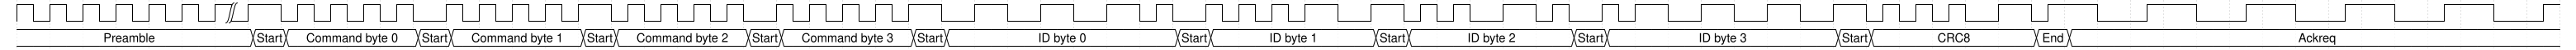

Reproduce this timing diagram as a WaveDrom spec.

// Ping 0x03FCF3C0
{ signal : [
    { wave: "p.....|hn...lp...hn...lp...hlhlhlhnlp..hlhn.lhnlphlhlhlhn..lhnhlnhlnhlnhlnhln",
    },
    { wave: "=......==...==...==...==...==......==....==....==......==....==..............", data: [
        "Preamble",
        "Start",
        "Command byte 0",
        "Start",
        "Command byte 1",
        "Start",
        "Command byte 2",
        "Start",
        "Command byte 3",
        "Start",
        "ID byte 0",
        "Start",
        "ID byte 1",
        "Start",
        "ID byte 2",
        "Start",
        "ID byte 3",
        "Start",
        "CRC8",
        "End",
        "Ackreq"
      ]
    },
  ],
}